Run: headless pygame with SDL's dummy video driver; simulated clock (each Clock.tick advances the game by its frame time, no real sleeping); random seed 0; keys injected as events and as key.get_pressed() state; mouse plan: one left click at the window centre at the start of phase 2, then a move to the lower-right quarter at the start of phase 3.
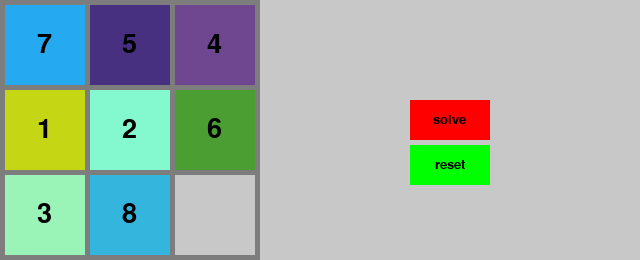
Frame 1 of 4 · flips 1–60 · no input
Frame 2 of 4 · flips 61–180 · clicked the window centre · tapped SPACE, RETURN · held RIGHT (→), D · screen unchanged from frame 1, image omitted
Frame 3 of 4 · flips 181–300 · moved the mouse to the lower-right quarter · held DOWN (↓), S · screen unchanged from frame 2, image omitted
Frame 4 of 4 · flips 301–420 · held LEFT (←), A, UP (↑), W · screen unchanged from frame 3, image omitted

The pygame program that drew these frames:

#this program will visulize the 8 digits game
import pygame
import random
import math
#size definitions
PADDING=5
GAME_SIZE=3
BLOCK_SIZE = 80
BUTTON_HEIGHT=40
BUTTON_WIDTH=80
MIDDLE_EDGE=PADDING*(GAME_SIZE+1)+BLOCK_SIZE*(GAME_SIZE)
WINDOW_HEIGHT=PADDING*(GAME_SIZE+1)+BLOCK_SIZE*(GAME_SIZE)
WINDOW_WIDTH=640
#layout definition
BUTTON_1_Y=100
#color definitions
BOARD_BG_COLOR=(125,125,125)
RIGHT_BG_CLOOR=(200,200,200)
SPACE_BLOCK_COLOR=(200,200,200)

#block object
class Block:
    def __init__(self, x, y, number, color,size=BLOCK_SIZE):
        self.x = x
        self.y = y
        self.number = number
        self.color = color
        self.size=size
    def display(self, screen):
        pygame.draw.rect(screen, self.color, (self.x, self.y, self.size, self.size))
        if(self.number!=0):
            font = pygame.font.SysFont('Arial', 40)
            text = font.render(str(self.number), True, (0,0,0))
            screen.blit(text, (self.x+self.size/2-text.get_width()/2, self.y+self.size/2-text.get_height()/2))
    def getNumber(self):
        return self.number
#button object
class Button:
    def __init__(self, x, y, width, height, text, color):
        self.x = x
        self.y = y
        self.width = width
        self.height = height
        self.text = text
        self.color = color
    def display(self, screen):
        pygame.draw.rect(screen, self.color, (self.x, self.y, self.width, self.height))
        font = pygame.font.SysFont('Arial', 20)
        text = font.render(self.text, True, (0,0,0))
        screen.blit(text, (self.x+self.width/2-text.get_width()/2, self.y+self.height/2-text.get_height()/2))
    def isClicked(self, mouse):
        if mouse[0] > self.x and mouse[0] < self.x+self.width:
            if mouse[1] > self.y and mouse[1] < self.y+self.height:
                return True
        return False
    def getText(self):
        return self.text

#arrange block depending on the state
def arrange_block(block_list, state_list):
    for i in range(len(state_list)):
        block_list[state_list[i]].x = i%3*(BLOCK_SIZE+PADDING)+PADDING
        block_list[state_list[i]].y = math.floor(i/3)*(BLOCK_SIZE+PADDING)+PADDING

#generate random color
def random_color():
    return (random.randint(0,255), random.randint(0,255), random.randint(0,255))

#main function
def main():
    #init pygame window
    pygame.init()
    screen = pygame.display.set_mode((WINDOW_WIDTH,WINDOW_HEIGHT))
    #init blocks
    block_list = []
    #create SPACE block
    block_list.append(Block(0,0,0,SPACE_BLOCK_COLOR))
    for i in range(1,GAME_SIZE**2):
        block_list.append(Block(PADDING+(i-1)%GAME_SIZE*(BLOCK_SIZE+PADDING),PADDING+math.floor((i-1)/GAME_SIZE)*(BLOCK_SIZE+PADDING), i, random_color()))
    arrange_block(block_list, [7, 5, 4, 1, 2, 6, 3, 8, 0])
    #init buttons
    button_list = []
    button_list.append(Button(MIDDLE_EDGE+(WINDOW_WIDTH-MIDDLE_EDGE-BUTTON_WIDTH)/2,BUTTON_1_Y,BUTTON_WIDTH,BUTTON_HEIGHT,"solve",(255,0,0)))
    button_list.append(Button(MIDDLE_EDGE+(WINDOW_WIDTH-MIDDLE_EDGE-BUTTON_WIDTH)/2,BUTTON_1_Y+BUTTON_HEIGHT+PADDING,BUTTON_WIDTH,BUTTON_HEIGHT,"reset",(0,255,0)))

    #game loop
    running = True
    while running:
        #check for events
        for event in pygame.event.get():
            if event.type == pygame.QUIT:
                running = False
            if event.type == pygame.MOUSEBUTTONDOWN:
                for button in button_list:
                    if button.isClicked(pygame.mouse.get_pos()):
                        if button.getText() == "solve":
                            #solve the game
                            pass
        #draw background
        screen.fill(BOARD_BG_COLOR)
        pygame.draw.rect(screen,RIGHT_BG_CLOOR, (MIDDLE_EDGE,0,640-MIDDLE_EDGE,WINDOW_HEIGHT))
        #draw blocks
        for block in block_list:
            block.display(screen)
        #draw buttons
        for button in button_list:
            button.display(screen)
        #update screen
        pygame.display.update()
    pygame.quit()

if __name__ == "__main__":
    main()
